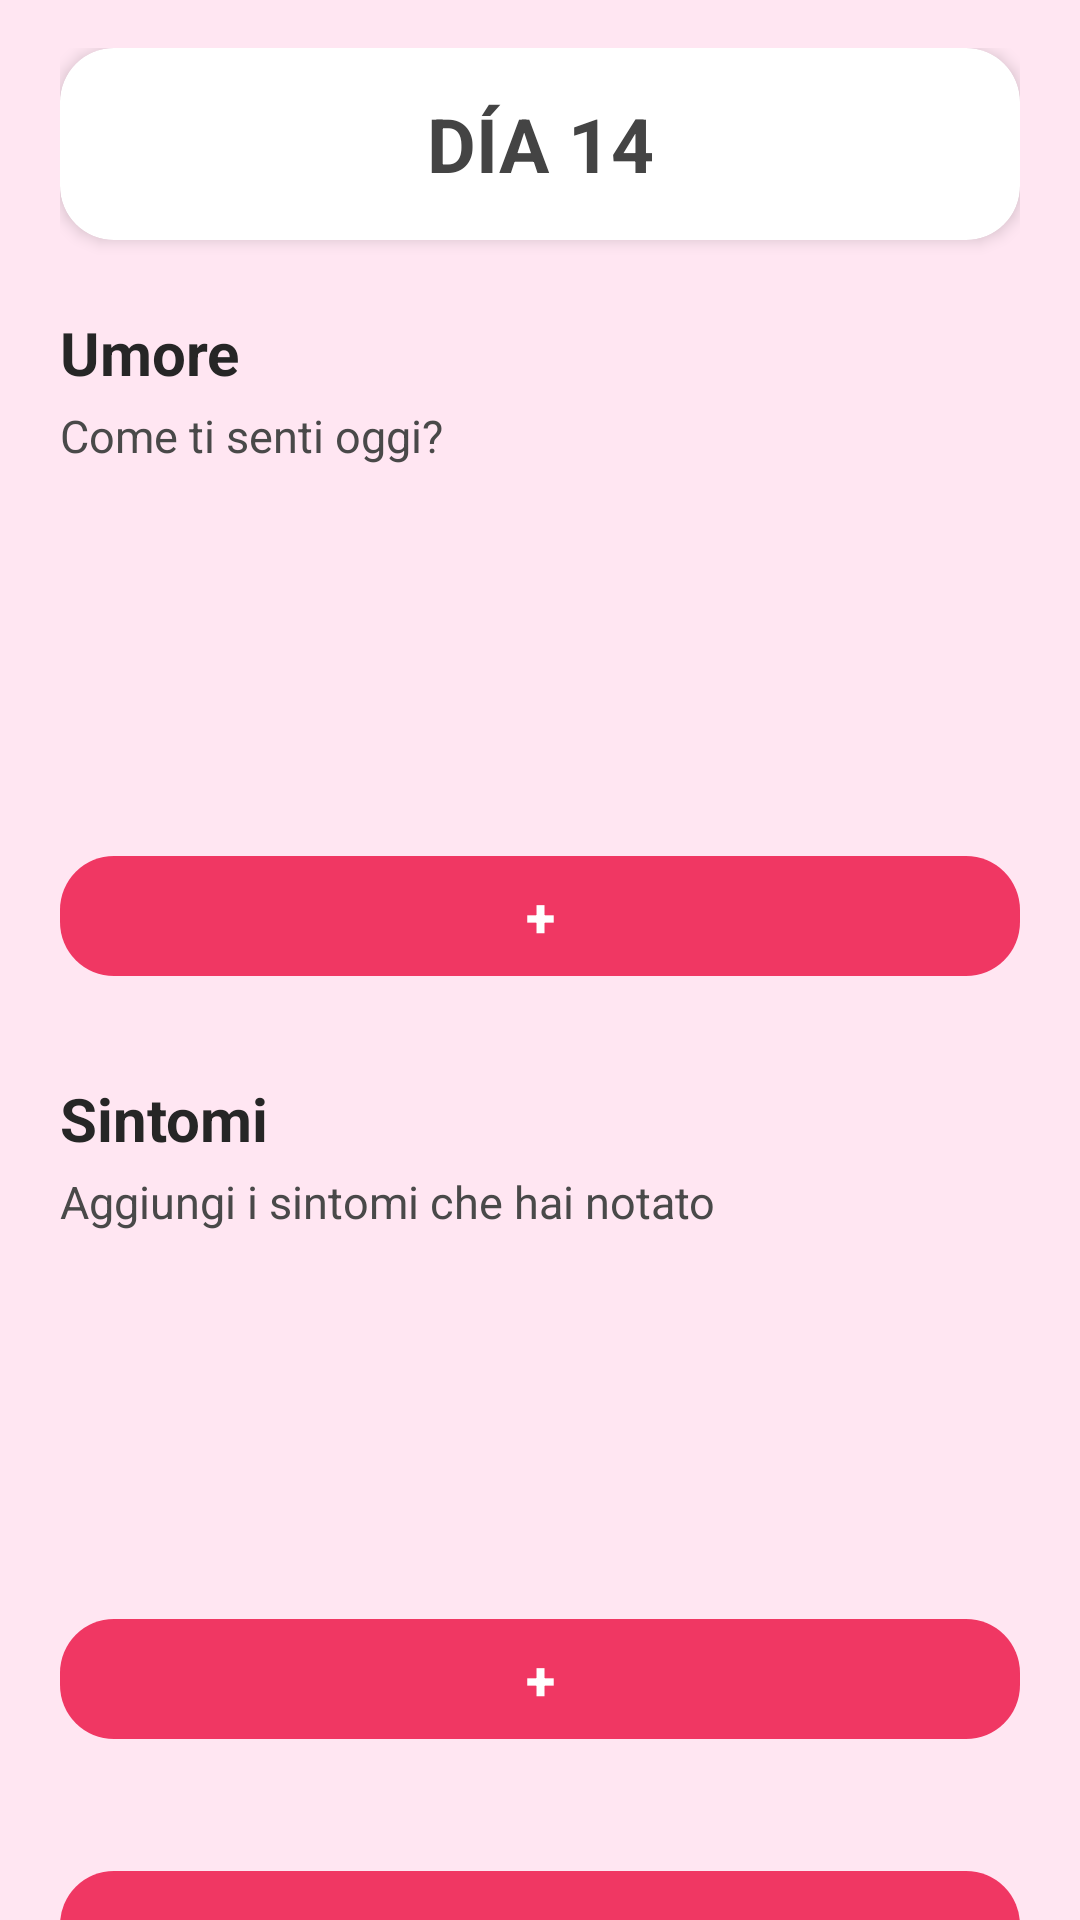

The Android layout XML behind this screen, and the referenced resources:
<!-- AndroidManifest.xml: application theme Theme.Sincra -->
<!-- res/layout/fragment_detail_day.xml -->
<?xml version="1.0" encoding="utf-8"?>
<androidx.constraintlayout.widget.ConstraintLayout
    xmlns:android="http://schemas.android.com/apk/res/android"
    xmlns:app="http://schemas.android.com/apk/res-auto"
    android:layout_width="match_parent"
    android:layout_height="match_parent"
    android:background="@color/ligh_pink">

        <androidx.core.widget.NestedScrollView
            android:id="@+id/homeScroll"
            android:layout_width="0dp"
            android:layout_height="0dp"
            android:fillViewport="true"
            android:clipToPadding="false"
            android:paddingStart="20dp"
            android:paddingTop="16dp"
            android:paddingEnd="20dp"
            android:paddingBottom="96dp"
            app:layout_constraintTop_toTopOf="parent"
            app:layout_constraintBottom_toBottomOf="parent"
            app:layout_constraintStart_toStartOf="parent"
            app:layout_constraintEnd_toEndOf="parent">

                <LinearLayout
                    android:layout_width="match_parent"
                    android:layout_height="wrap_content"
                    android:orientation="vertical">

                        <com.google.android.material.card.MaterialCardView
                            android:layout_width="match_parent"
                            android:layout_height="64dp"
                            android:layout_marginBottom="24dp"
                            app:cardBackgroundColor="@android:color/white"
                            app:cardCornerRadius="18dp"
                            app:cardElevation="3dp"
                            app:strokeWidth="0dp">

                                <TextView
                                    android:id="@+id/todayBar"
                                    android:layout_width="match_parent"
                                    android:layout_height="match_parent"
                                    android:gravity="center"
                                    android:text="DÍA 14"
                                    android:textColor="#444444"
                                    android:textSize="25sp"
                                    android:textStyle="bold" />

                        </com.google.android.material.card.MaterialCardView>

                        <TextView
                            android:id="@+id/tvMoodTitle"
                            android:layout_width="wrap_content"
                            android:layout_height="wrap_content"
                            android:text="@string/stato_d_animo"
                            android:textColor="@color/dark_gray"
                            android:textSize="20sp"
                            android:textStyle="bold" />

                        <TextView
                            android:id="@+id/tvMoodSubtitle"
                            android:layout_width="wrap_content"
                            android:layout_height="wrap_content"
                            android:layout_marginTop="4dp"
                            android:text="Come ti senti oggi?"
                            android:textColor="@color/gray"
                            android:textSize="15sp" />

                        <androidx.recyclerview.widget.RecyclerView
                            android:id="@+id/moodRecycler"
                            android:layout_width="match_parent"
                            android:layout_height="wrap_content"
                            android:layout_marginTop="15dp"
                            android:minHeight="96dp"
                            android:nestedScrollingEnabled="false"
                            android:overScrollMode="never" />

                        <com.google.android.material.button.MaterialButton
                            android:id="@+id/btnAddMood"
                            android:layout_width="match_parent"
                            android:layout_height="48dp"
                            android:layout_marginTop="15dp"
                            android:text="+"
                            android:textSize="18sp"
                            android:textStyle="bold"
                            android:textAllCaps="false"
                            app:cornerRadius="18dp" />

                        <TextView
                            android:id="@+id/tvSymptomsTitle"
                            android:layout_width="wrap_content"
                            android:layout_height="wrap_content"
                            android:layout_marginTop="30dp"
                            android:text="@string/sintomi"
                            android:textColor="@color/dark_gray"
                            android:textSize="20sp"
                            android:textStyle="bold" />

                        <TextView
                            android:id="@+id/tvSymptomsSubtitle"
                            android:layout_width="wrap_content"
                            android:layout_height="wrap_content"
                            android:layout_marginTop="4dp"
                            android:text="Aggiungi i sintomi che hai notato"
                            android:textColor="@color/gray"
                            android:textSize="15sp" />

                        <androidx.recyclerview.widget.RecyclerView
                            android:id="@+id/symptomRecycler"
                            android:layout_width="match_parent"
                            android:layout_height="wrap_content"
                            android:layout_marginTop="15dp"
                            android:minHeight="96dp"
                            android:nestedScrollingEnabled="false"
                            android:overScrollMode="never" />

                        <com.google.android.material.button.MaterialButton
                            android:id="@+id/btnAddSymptom"
                            android:layout_width="match_parent"
                            android:layout_height="48dp"
                            android:layout_marginTop="14dp"
                            android:text="+"
                            android:textSize="18sp"
                            android:textStyle="bold"
                            android:textAllCaps="false"
                            app:cornerRadius="18dp" />

                        <com.google.android.material.button.MaterialButton
                            android:id="@+id/btnGuardar"
                            android:layout_width="match_parent"
                            android:layout_height="56dp"
                            android:layout_marginTop="36dp"
                            android:text="Salvare"
                            android:textAllCaps="false"
                            android:textSize="16sp"
                            android:textStyle="bold"
                            app:cornerRadius="18dp" />

                </LinearLayout>

        </androidx.core.widget.NestedScrollView>

</androidx.constraintlayout.widget.ConstraintLayout>
<!-- resources referenced by this layout -->
<resources>
  <color name="dark_gray">#262626</color>
  <color name="gray">#494949</color>
  <color name="ligh_pink">#FFE6F2</color>
  <string name="sintomi">Sintomi</string>
  <string name="stato_d_animo">Umore</string>
  <style name="Theme.Sincra" parent="Base.Theme.Sincra" />
  <style name="Base.Theme.Sincra" parent="Theme.Material3.DayNight.NoActionBar">
          
          <item name="colorPrimary">@color/red</item>
      </style>
  <color name="red">#F03763</color>
</resources>
